Run: headless pygame with SDL's dummy video driver; simulated clock (each Clock.tick advances the game by its frame time, no real sleeping); random seed 0; keys injected as events and as key.get_pressed() state; no mouse input.
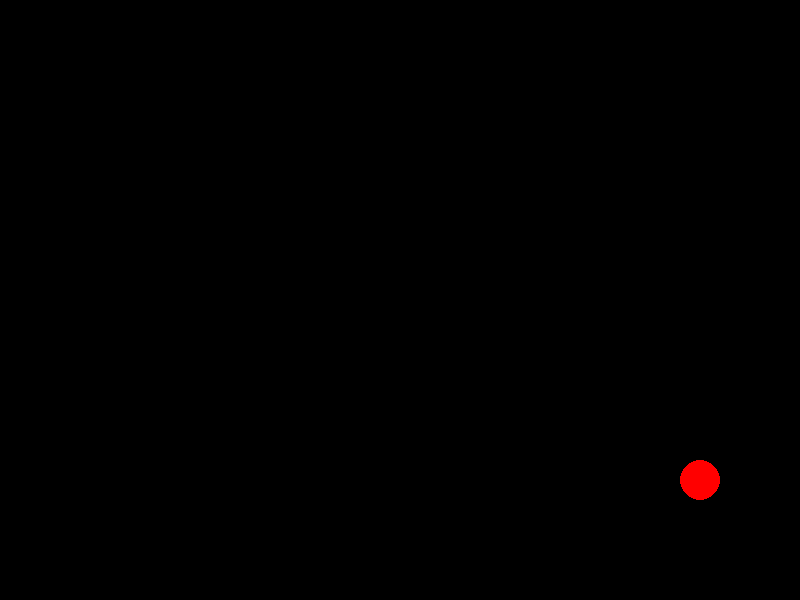
Frame 1 of 4 · flips 1–60 · no input
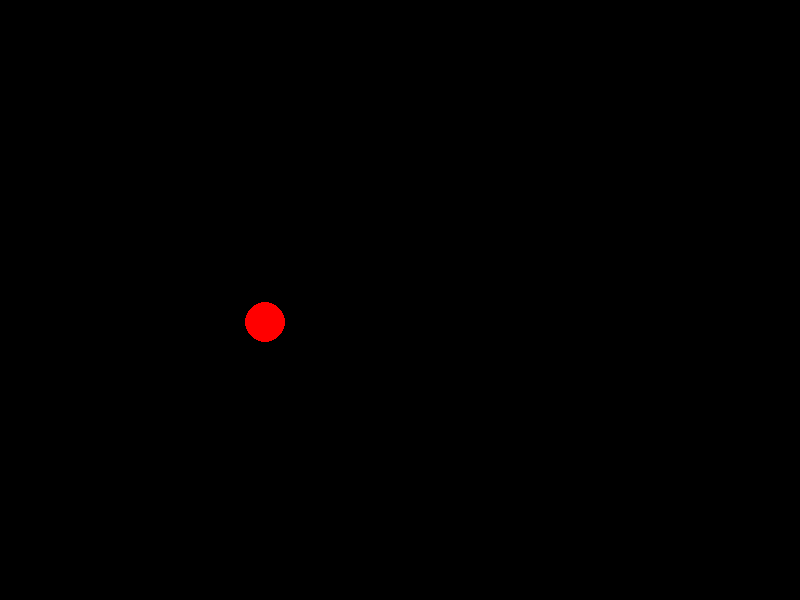
Frame 2 of 4 · flips 61–180 · tapped SPACE, RETURN · held RIGHT (→), D
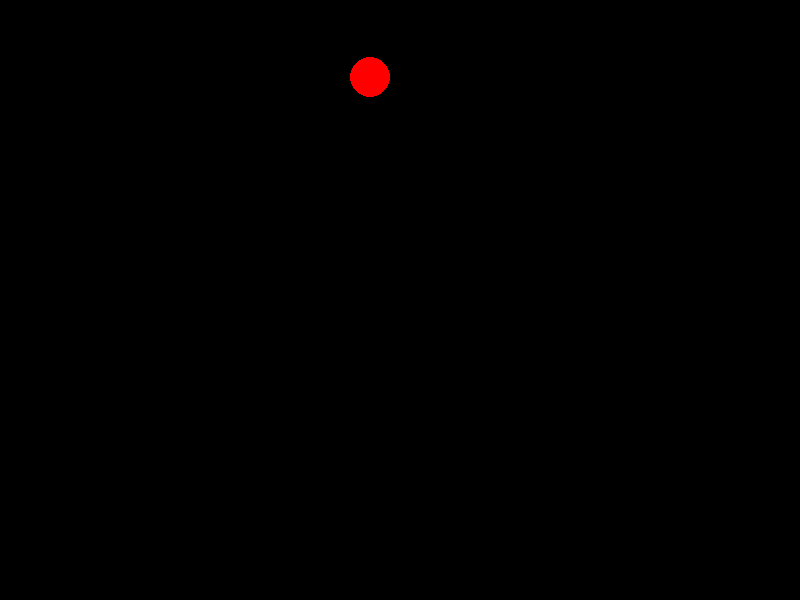
Frame 3 of 4 · flips 181–300 · held DOWN (↓), S
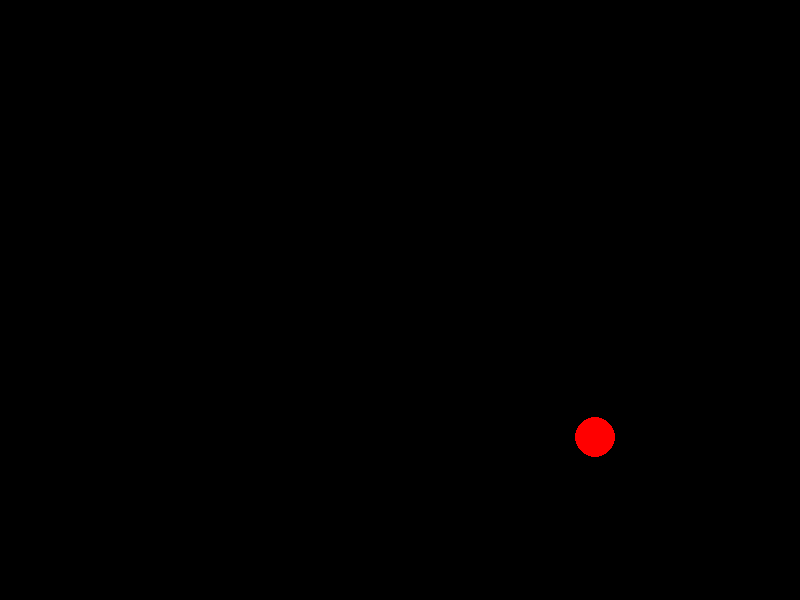
Frame 4 of 4 · flips 301–420 · held LEFT (←), A, UP (↑), W

The pygame program that drew these frames:

import pygame
pygame.init()

#Screen settings
screen_width, screen_height = 800, 600
screen = pygame.display.set_mode((screen_width, screen_height))
pygame.display.set_caption("Ball Bouncing")

#Colors
background_color = (0, 0, 0)  #Black
ball_color = (255, 0, 0)  #Red

#Ball settings
ball_radius = 20
ball_x, ball_y = screen_width // 2, screen_height // 2
ball_speed_x, ball_speed_y = 5, 3  #Ball movement speed

#Main loop
running = True
while running:
    for event in pygame.event.get():
        if event.type == pygame.QUIT:
            running = False

    #Move the ball
    ball_x += ball_speed_x
    ball_y += ball_speed_y

    #Check for collision with screen boundaries
    if ball_x - ball_radius < 0:  #Left boundary
        ball_x = ball_radius  #Reset position
        ball_speed_x = -ball_speed_x  #Reverse direction

    if ball_x + ball_radius > screen_width:  #Right boundary
        ball_x = screen_width - ball_radius
        ball_speed_x = -ball_speed_x

    if ball_y - ball_radius < 0:  #Top boundary
        ball_y = ball_radius
        ball_speed_y = -ball_speed_y

    if ball_y + ball_radius > screen_height:  #Bottom boundary
        ball_y = screen_height - ball_radius
        ball_speed_y = -ball_speed_y

    #Fill the screen with the background color
    screen.fill(background_color)

    #Draw the ball
    pygame.draw.circle(screen, ball_color, (ball_x, ball_y), ball_radius)

    #Update the display
    pygame.display.flip()

    #Control the frame rate
    pygame.time.Clock().tick(60)

pygame.quit()
